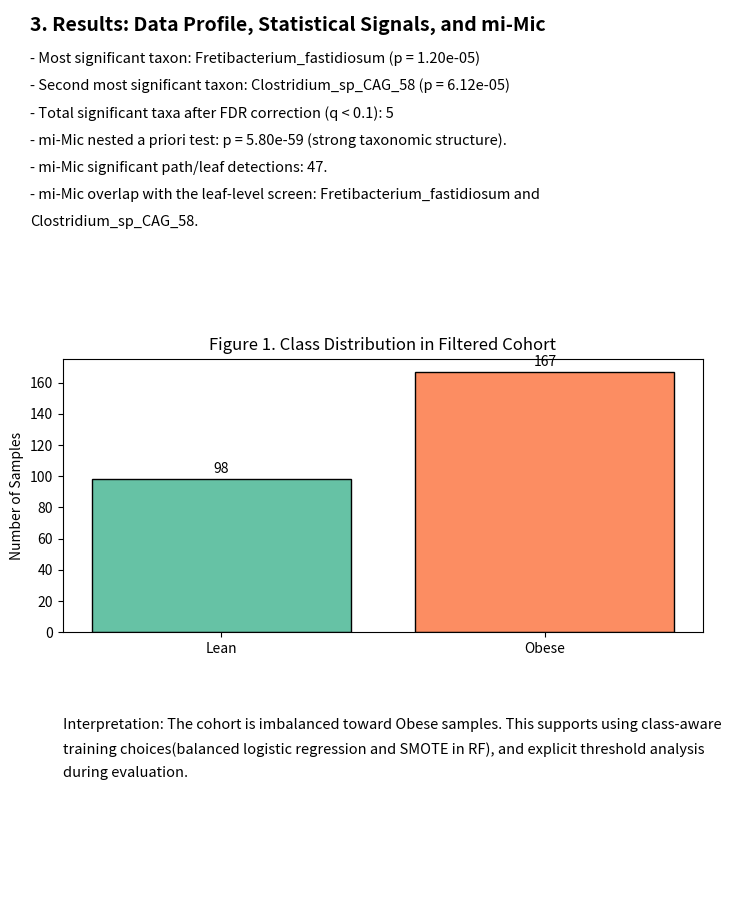
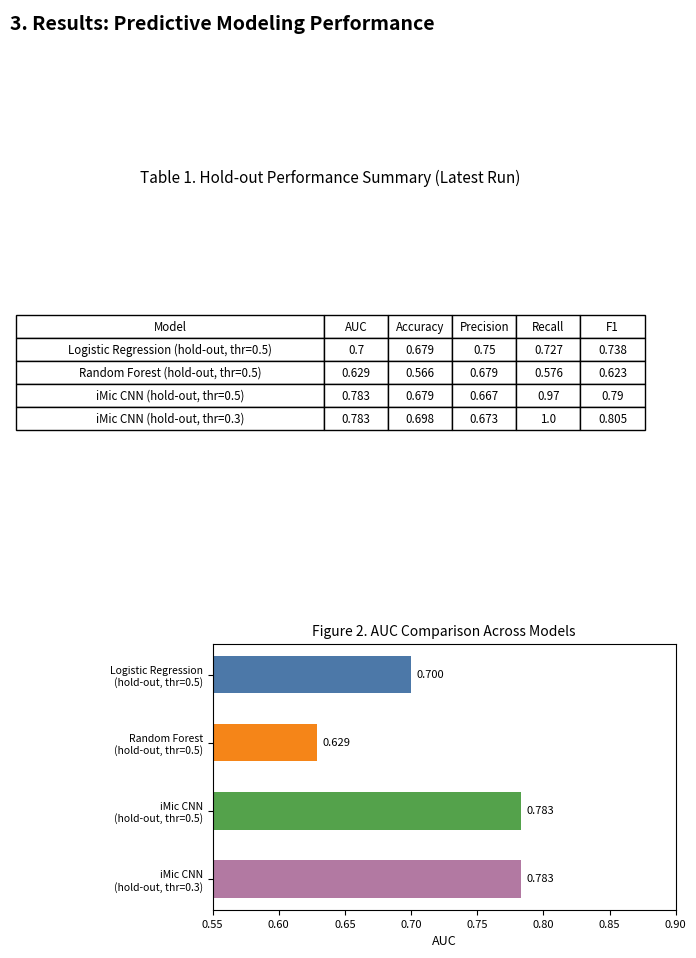
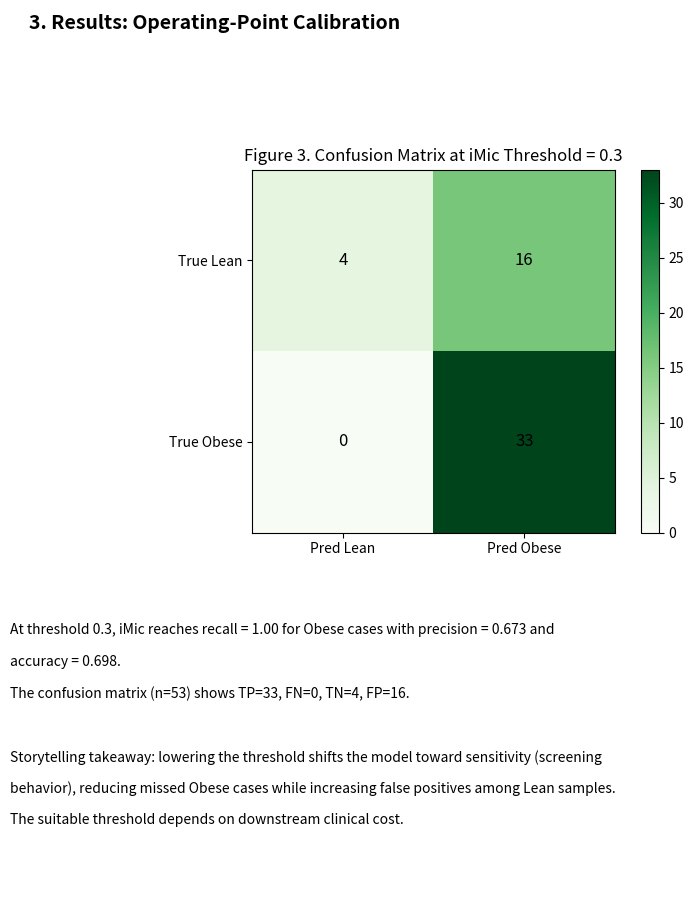

Write the Python code that produced these figures, in order.
import textwrap
from pathlib import Path

import matplotlib.pyplot as plt
from matplotlib.backends.backend_pdf import PdfPages
import numpy as np
import pandas as pd


OUT_PDF = Path("Final_Paper_Stage2.pdf")


METRICS_DF = pd.DataFrame(
    [
        ["Logistic Regression (hold-out, thr=0.5)", 0.700000, 0.679245, 0.750000, 0.727273, 0.738462],
        ["Random Forest (hold-out, thr=0.5)", 0.628788, 0.566038, 0.678571, 0.575758, 0.622951],
        ["iMic CNN (hold-out, thr=0.5)", 0.783333, 0.679245, 0.666667, 0.969697, 0.790123],
        ["iMic CNN (hold-out, thr=0.3)", 0.783333, 0.698113, 0.673469, 1.000000, 0.804878],
    ],
    columns=["Model", "AUC", "Accuracy", "Precision", "Recall", "F1"],
)

SAMPLE_COUNTS = {"Lean": 98, "Obese": 167}

MIMIC_RESULTS = {
    "nested_p": 5.79996331930779e-59,
    "start_level": 1,
    "significant_hits": 47,
    "overlap_taxa": ["Fretibacterium_fastidiosum", "Clostridium_sp_CAG_58"],
}

TOP_TAXA_TEXT = [
    "Most significant taxon: Fretibacterium_fastidiosum (p = 1.20e-05)",
    "Second most significant taxon: Clostridium_sp_CAG_58 (p = 6.12e-05)",
    "Total significant taxa after FDR correction (q < 0.1): 5",
    f"mi-Mic nested a priori test: p = {MIMIC_RESULTS['nested_p']:.2e} (strong taxonomic structure).",
    f"mi-Mic significant path/leaf detections: {MIMIC_RESULTS['significant_hits']}.",
    "mi-Mic overlap with the leaf-level screen: Fretibacterium_fastidiosum and Clostridium_sp_CAG_58.",
]

CM = np.array([[4, 16], [0, 33]])


def add_wrapped(ax, x, y, text, width=105, size=10.5, lh=0.028, weight="normal"):
    lines = []
    for para in text.split("\n"):
        if not para.strip():
            lines.append("")
        else:
            lines.extend(textwrap.wrap(para, width=width))
    for line in lines:
        ax.text(x, y, line, fontsize=size, va="top", ha="left", fontweight=weight)
        y -= lh
    return y


def page_1(pdf):
    fig = plt.figure(figsize=(8.27, 11.69))
    ax = fig.add_axes([0, 0, 1, 1])
    ax.axis("off")

    y = 0.95
    ax.text(0.05, y, "Gut Microbiome Signatures of Obesity", fontsize=20, fontweight="bold", va="top")
    y -= 0.035
    ax.text(0.05, y, "Statistical Testing, Classical ML, and Phylogenetic Deep Learning", fontsize=13, va="top")
    y -= 0.04
    ax.text(0.05, y, "Authors: Lior Ben Jashar, Yarin Ifrah", fontsize=11, va="top")
    y -= 0.05

    ax.text(0.05, y, "Abstract", fontsize=14, fontweight="bold", va="top")
    y -= 0.03
    abstract = (
        "Obesity is associated with substantial inter-individual variability in gut microbiome composition, "
        "but translating that variability into robust, clinically useful signals remains challenging because "
        "microbiome data are sparse, high-dimensional, and highly skewed. We analyzed the LeChatelier et al. cohort "
        "and framed the task as binary classification of Lean (BMI <= 25) vs Obese (BMI >= 30), while also identifying "
        "taxa associated with group differences.\n\n"
        "Our pipeline combines preprocessing with MIPMLP, non-parametric statistical testing with false-discovery-rate correction, "
        "and predictive modeling with Logistic Regression, Random Forest, and iMic-based CNN models. In this run, five taxa "
        "passed FDR < 0.1; the strongest signal was Fretibacterium_fastidiosum (p = 1.20e-05), followed by "
        "Clostridium_sp_CAG_58 (p = 6.12e-05). A complementary taxonomy-aware mi-Mic test was also strongly significant "
        f"(nested p = {MIMIC_RESULTS['nested_p']:.2e}), reported {MIMIC_RESULTS['significant_hits']} path/leaf detections, and recovered the same two leading taxa at the leaf level. "
        "On hold-out evaluation, Logistic Regression achieved AUC 0.700 (F1 0.738), Random Forest achieved AUC 0.629 (F1 0.623), "
        "and iMic achieved AUC 0.783 with recall-oriented thresholding.\n\n"
        "Overall, the results support a reproducible end-to-end workflow and show that phylogenetic image representations "
        "can improve discrimination beyond tabular baselines in this dataset. We also highlight the operating-point "
        "trade-off between sensitivity and specificity for screening-oriented deployment. Model differences are reported "
        "descriptively because no formal significance test between models was completed in this submission."
    )
    # Abstract layout tightened to prevent right-edge clipping.
    add_wrapped(ax, 0.05, y, abstract, width=100, size=10.0, lh=0.0255)

    pdf.savefig(fig)
    plt.close(fig)


def page_2(pdf):
    fig = plt.figure(figsize=(8.27, 11.69))
    ax = fig.add_axes([0, 0, 1, 1])
    ax.axis("off")
    y = 0.96
    ax.text(0.05, y, "1. Introduction", fontsize=14, fontweight="bold", va="top")
    y -= 0.03
    intro = (
        "The gut microbiome is increasingly linked to obesity and metabolic disease, but extracting stable signal is difficult: "
        "microbiome matrices include many zeros, compositional constraints, and correlated taxa. This project asks two connected questions: "
        "(1) which taxa are significantly associated with Lean vs Obese phenotypes, and (2) whether predictive models using microbiome "
        "features, including phylogenetic image encoding, improve obesity classification.\n\n"
        "We use a story-driven workflow: characterize the cohort, test statistical hypotheses, build interpretable tabular baselines, "
        "then evaluate a deep-learning model that preserves phylogenetic structure."
    )
    y = add_wrapped(ax, 0.05, y, intro)
    y -= 0.012
    ax.text(0.05, y, "2. Methods", fontsize=14, fontweight="bold", va="top")
    y -= 0.03
    methods = (
        f"Data source: LeChatelier cohort tables in this repository. After BMI filtering (Lean <= 25, Obese >= 30), the final cohort was n={SAMPLE_COUNTS['Lean'] + SAMPLE_COUNTS['Obese']} "
        f"(Lean={SAMPLE_COUNTS['Lean']}, Obese={SAMPLE_COUNTS['Obese']}).\n\n"
        "Preprocessing: MIPMLP taxonomy aggregation (species-level), relative normalization, rare taxa filtering, then global log transform "
        "(log10(X+1e-6)).\n\n"
        "Statistical analysis: per-taxon Mann-Whitney U tests with Benjamini-Hochberg FDR correction (q < 0.1), plus a "
        "taxonomy-aware mi-Mic test on the same post-MIPMLP species table. In this cohort, the paper-style sub-PCA merge "
        "collapsed the data to one synthetic feature, so mi-Mic was run on the preserved species table X instead.\n\n"
        "Models: L1-regularized Logistic Regression, Random Forest with scaler+SMOTE+grid-search, and iMic CNN optimized with Optuna.\n\n"
        "Evaluation: fixed shared hold-out split (80/20), fixed seeds, training-only tuning for the iMic validation step, "
        "and hold-out reporting shared across all primary models."
    )
    add_wrapped(ax, 0.05, y, methods)
    pdf.savefig(fig)
    plt.close(fig)


def page_3(pdf):
    fig = plt.figure(figsize=(8.27, 11.69))
    gs = fig.add_gridspec(3, 1, height_ratios=[1.35, 1.35, 1.0], hspace=0.30)
    ax0 = fig.add_subplot(gs[0, 0])
    ax0.axis("off")
    y = 0.98
    ax0.text(-0.05, y, "3. Results: Data Profile, Statistical Signals, and mi-Mic", fontsize=14, fontweight="bold", va="top")
    y -= 0.13
    for line in TOP_TAXA_TEXT:
        y = add_wrapped(ax0, -0.05, y, f"- {line}", width=95, size=10.5, lh=0.10)

    ax1 = fig.add_subplot(gs[1, 0])
    labels = list(SAMPLE_COUNTS.keys())
    values = [SAMPLE_COUNTS[k] for k in labels]
    bars = ax1.bar(labels, values, color=["#66c2a5", "#fc8d62"], edgecolor="black")
    ax1.set_title("Figure 1. Class Distribution in Filtered Cohort")
    ax1.set_ylabel("Number of Samples")
    for b, v in zip(bars, values):
        ax1.text(b.get_x() + b.get_width() / 2, v + 2, str(v), ha="center", va="bottom", fontsize=10)

    ax2 = fig.add_subplot(gs[2, 0])
    ax2.axis("off")
    caption = (
        "Interpretation: The cohort is imbalanced toward Obese samples. This supports using class-aware \ntraining choices"
        "(balanced logistic regression and SMOTE in RF), and explicit threshold analysis \nduring evaluation."
    )
    add_wrapped(ax2, 0.0, 0.95, caption, width=105, size=10.5, lh=0.12)
    pdf.savefig(fig)
    plt.close(fig)


def page_4(pdf):
    fig = plt.figure(figsize=(8.27, 11.69))
    gs = fig.add_gridspec(3, 1, height_ratios=[0.38, 1.3, 1.0], hspace=0.3)

    axh = fig.add_subplot(gs[0, 0])
    axh.axis("off")
    axh.text(0.0, 0.95, "3. Results: Predictive Modeling Performance", fontsize=14, fontweight="bold", va="top")

    axt = fig.add_subplot(gs[1, 0])
    axt.axis("off")
    table_df = METRICS_DF.copy()
    table_df[["AUC", "Accuracy", "Precision", "Recall", "F1"]] = table_df[
        ["AUC", "Accuracy", "Precision", "Recall", "F1"]
    ].round(3)
    col_widths = [0.48, 0.10, 0.10, 0.10, 0.10, 0.10]
    tbl = axt.table(
        cellText=table_df.fillna("-").values,
        colLabels=table_df.columns,
        loc="center",
        cellLoc="center",
        colWidths=col_widths,
    )
    tbl.auto_set_font_size(False)
    tbl.set_fontsize(8.3)
    tbl.scale(1, 1.38)
    axt.set_title("Table 1. Hold-out Performance Summary (Latest Run)", fontsize=11)

    axb = fig.add_subplot(gs[2, 0])
    auc_df = METRICS_DF[["Model", "AUC"]].dropna().copy()
    wrapped_labels = [
        lbl.replace(" (hold-out, thr=0.5)", "\n(hold-out, thr=0.5)").replace(" (hold-out, thr=0.3)", "\n(hold-out, thr=0.3)")
        for lbl in auc_df["Model"]
    ]
    y_pos = np.arange(len(auc_df))
    axb.barh(y_pos, auc_df["AUC"], color=["#4C78A8", "#F58518", "#54A24B", "#B279A2"], height=0.55)
    axb.set_yticks(y_pos)
    axb.set_yticklabels(wrapped_labels, fontsize=7.5)
    axb.invert_yaxis()
    axb.set_xlim(0.55, 0.90)
    axb.set_xlabel("AUC", fontsize=9)
    axb.set_title("Figure 2. AUC Comparison Across Models", fontsize=10)
    axb.tick_params(axis="x", labelsize=8)
    for i, v in enumerate(auc_df["AUC"]):
        axb.text(v + 0.004, i, f"{v:.3f}", va="center", fontsize=8)
    pos = axb.get_position()
    axb.set_position([0.37, pos.y0, 0.56, pos.height * 0.95])

    pdf.savefig(fig)
    plt.close(fig)


def page_5(pdf):
    fig = plt.figure(figsize=(8.27, 11.69))
    gs = fig.add_gridspec(3, 1, height_ratios=[0.28, 1.2, 1.0], hspace=0.3)
    axh = fig.add_subplot(gs[0, 0])
    axh.axis("off")
    axh.text(0.0, 0.95, "3. Results: Operating-Point Calibration", fontsize=14, fontweight="bold", va="top")

    axcm = fig.add_subplot(gs[1, 0])
    im = axcm.imshow(CM, cmap="Greens")
    axcm.set_xticks([0, 1])
    axcm.set_xticklabels(["Pred Lean", "Pred Obese"])
    axcm.set_yticks([0, 1])
    axcm.set_yticklabels(["True Lean", "True Obese"])
    axcm.set_title("Figure 3. Confusion Matrix at iMic Threshold = 0.3")
    for (i, j), val in np.ndenumerate(CM):
        axcm.text(j, i, str(val), ha="center", va="center", fontsize=12, color="black")
    fig.colorbar(im, ax=axcm, fraction=0.046, pad=0.04)

    axt = fig.add_subplot(gs[2, 0])
    axt.axis("off")
    calibr_text = (
        "At threshold 0.3, iMic reaches recall = 1.00 for Obese cases with precision = 0.673 and accuracy = 0.698.\n"
        "The confusion matrix (n=53) shows TP=33, FN=0, TN=4, FP=16.\n\n"
        "Storytelling takeaway: lowering the threshold shifts the model toward sensitivity (screening behavior), "
        "reducing missed Obese cases while increasing false positives among Lean samples. The suitable threshold "
        "depends on downstream clinical cost."
    )
    add_wrapped(axt, -0.03, 0.95, calibr_text, width=92, size=10.0, lh=0.105)

    pdf.savefig(fig)
    plt.close(fig)


def page_6(pdf):
    fig = plt.figure(figsize=(8.27, 11.69))
    ax = fig.add_axes([0, 0, 1, 1])
    ax.axis("off")
    y = 0.96
    ax.text(0.05, y, "4. Discussion", fontsize=14, fontweight="bold", va="top")
    y -= 0.03
    discussion = (
        "This analysis follows a coherent path from biological question to deployable model behavior. Statistically, five taxa "
        "showed significant group differences after FDR control. Predictively, tabular models established a baseline (LR outperforming RF "
        "in this run), while iMic improved discrimination and demonstrated stronger sensitivity at tuned thresholds.\n\n"
        f"The mi-Mic analysis strengthens the missing bridge between statistics and modeling: its nested a priori test was highly significant "
        f"(p = {MIMIC_RESULTS['nested_p']:.2e}), it reported {MIMIC_RESULTS['significant_hits']} taxonomically structured detections, and its "
        "leaf-level overlap with the flat Mann-Whitney screen consisted of the same two headline taxa, "
        "Fretibacterium_fastidiosum and Clostridium_sp_CAG_58.\n\n"
        "The strongest practical signal is not a single metric but the shape of trade-offs: iMic can be operated as a high-sensitivity "
        "screening model when missing Obese cases is costly. The main methodological limitation is that no formal significance test was "
        "completed between model performances, so observed score differences should be interpreted descriptively."
    )
    y = add_wrapped(ax, 0.05, y, discussion, width=106)
    y -= 0.012

    ax.text(0.05, y, "4.1 Biological Interpretation of the Two Leading Taxa", fontsize=14, fontweight="bold", va="top")
    y -= 0.03
    biology = (
        "Fretibacterium_fastidiosum was higher in Lean participants. A cautious mechanistic reading is possible here: the species was "
        "described as asaccharolytic, with acetate and propionate among its metabolic end products, and members of the broader "
        "Synergistota/Synergistetes lineage are known amino-acid fermenters. Therefore, in our dataset, this taxon can be discussed as a "
        "marker of a peptide- and amino-acid-fermenting ecological niche rather than a sugar-driven one. This interpretation is indirect, "
        "but it is biologically compatible with nutrition literature showing that higher-protein diets can enhance fullness or satiety. "
        "Importantly, our data contain no dietary intake measurements, so we cannot claim that higher protein intake caused either the "
        "increase in Fretibacterium_fastidiosum or the lean phenotype (Vartoukian et al., 2013; Geng et al., 2022; de Carvalho et al., 2020).\n\n"
        "Clostridium_sp_CAG_58 was enriched in Obese participants. Here the scientifically safest wording is more conservative: "
        "Clostridium sp. CAG:58 is currently an unclassified placeholder taxon in NCBI, with limited species-level functional "
        "characterization. We therefore interpret it as an obesity-associated clostridial signal in this cohort, not as proof that this "
        "organism specifically prefers simple carbohydrates or directly drives carbohydrate craving. More generally, gut microbial products "
        "can modulate appetite-regulatory and gut-brain signaling pathways, but attributing such a mechanism specifically to CAG:58 would "
        "go beyond the available evidence (NCBI Taxonomy Browser, taxid 1262824; Fetissov, 2017)."
    )
    y = add_wrapped(ax, 0.05, y, biology, width=106, size=9.6, lh=0.0235)
    y -= 0.012

    ax.text(0.05, y, "5. Limitations", fontsize=14, fontweight="bold", va="top")
    y -= 0.03
    limits = (
        "- Single cohort; no external validation cohort in this submission.\n"
        "- Cross-sectional design supports association, not causality.\n"
        "- Performance may vary under distribution shift and prevalence changes.\n"
        "- In this cohort, mi-Mic had to run on the preserved species table because sub-PCA collapsed the dataset to one synthetic feature.\n"
        "- Species-level biological mechanisms are much better supported for Fretibacterium_fastidiosum than for the poorly characterized taxon Clostridium sp. CAG:58."
    )
    y = add_wrapped(ax, 0.05, y, limits, width=106)
    y -= 0.012

    ax.text(0.05, y, "6. Conclusion", fontsize=14, fontweight="bold", va="top")
    y -= 0.03
    concl = (
        "The project demonstrates a reproducible, end-to-end obesity microbiome pipeline combining statistical rigor and predictive modeling. "
        "In the latest run, iMic models outperform tabular baselines on AUC and can be calibrated for screening-oriented recall. "
        "The resulting workflow is submission-ready and provides a solid base for external validation and prospective extension."
    )
    y = add_wrapped(ax, 0.05, y, concl, width=106)
    y -= 0.018

    ax.text(0.05, y, "References", fontsize=14, fontweight="bold", va="top")
    y -= 0.03
    refs = (
        "1. Le Chatelier E, et al. Richness of human gut microbiome correlates with metabolic markers. Nature. 2013.\n"
        "2. Course lecture materials: MIPMLP and iMic methodology.\n"
        "3. Reproducible implementation and outputs: research.ipynb.\n"
        "4. Shtossel O, Finkelstein S, Louzoun Y. mi-Mic: a novel multi-layer statistical test for microbiota-disease associations. Genome Biol. 2024.\n"
        "5. Vartoukian SR, et al. Fretibacterium fastidiosum gen. nov., sp. nov. Int J Syst Evol Microbiol. 2013.\n"
        "6. Geng J, et al. Identification of a Putative CodY Regulon in the Gram-Negative Phylum Synergistetes. Int J Mol Sci. 2022.\n"
        "7. de Carvalho KMB, et al. Dietary protein and appetite sensations in individuals with overweight and obesity: a systematic review. Eur J Nutr. 2020.\n"
        "8. Fetissov SO. Role of the gut microbiota in host appetite control: bacterial growth to animal feeding behaviour. Nat Rev Endocrinol. 2017.\n"
        "9. NCBI Taxonomy Browser: Clostridium sp. CAG:58 (taxid 1262824), accessed for taxonomic classification."
    )
    add_wrapped(ax, 0.05, y, refs, width=106)

    pdf.savefig(fig)
    plt.close(fig)


def main():
    with PdfPages(OUT_PDF) as pdf:
        page_1(pdf)
        page_2(pdf)
        page_3(pdf)
        page_4(pdf)
        page_5(pdf)
        page_6(pdf)
    print(f"Regenerated {OUT_PDF}")


if __name__ == "__main__":
    main()
